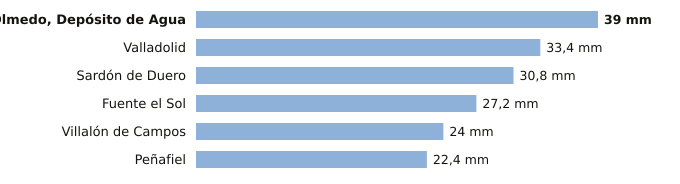

The data file committed next to this chart (first rows):
estacion, provincia, indicativo, mm_6_dias_anteriores, mm_hoy, mm_7_dias, horas_de_hoy
Olmedo, Depósito de Agua, Valladolid, 2503B, 39.0, 0.0, 39.0, 2
Valladolid, Valladolid, 2422, 33.4, 0.0, 33.4, 6
Sardón de Duero, Valladolid, 2172Y, 30.8, 0.0, 30.8, 3
Fuente el Sol, Valladolid, 2517A, 27.2, 0.0, 27.2, 3
Villalón de Campos, Valladolid, 2593D, 24.0, 0.0, 24.0, 6
Peñafiel, Valladolid, 2166Y, 22.4, 0.0, 22.4, 4
